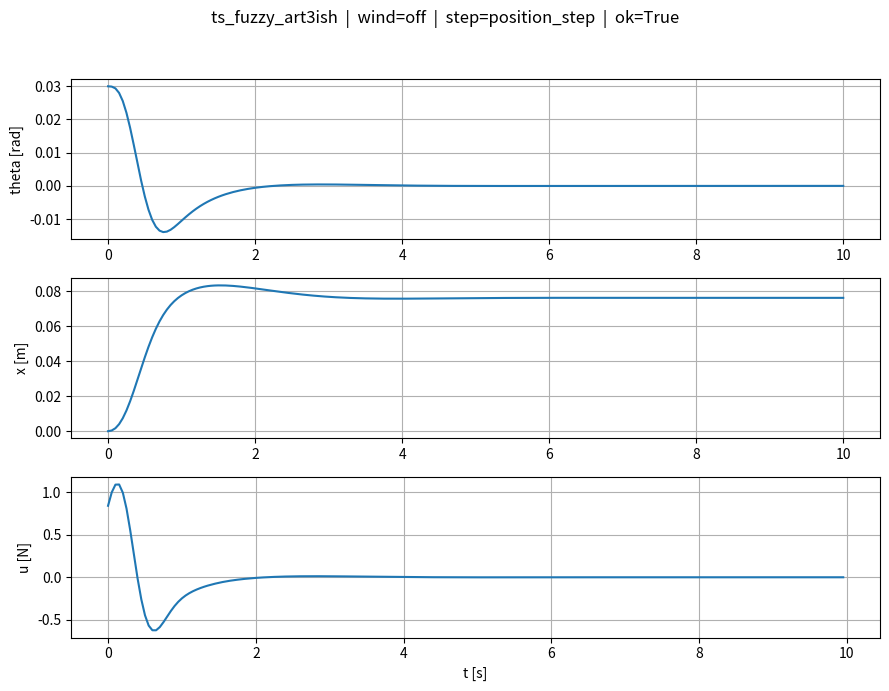

The matplotlib source for this figure:
# controllers/ts_fuzzy_art3ish.py
# --------------------------------------------------------
# TS-fuzzy (16 reguł, 4 premise) + LQR (art3-ish) + AUTOPICK
# + animacja + metryki
# --------------------------------------------------------

from __future__ import annotations
import os
from dataclasses import dataclass
from typing import Optional, Callable, Sequence, Tuple

import numpy as np
import matplotlib.pyplot as plt
from matplotlib.animation import FuncAnimation
from scipy.linalg import solve_continuous_are   # <-- LQR "normalnie"

# =========================
# Parametry fizyczne i sym
# =========================
PLANT = {"M": 2.4, "m": 0.23, "l": 0.36, "g": 9.81}
SIM = {
    "T": 10.0,
    "dt": 0.05,
    "x0": np.array([0.03, 0.0, 0.0, 0.0]),        # [theta, theta_dot, x, x_dot]
    "x_ref": np.array([0.0, 0.0, 0.10, 0.0]),      # chcemy przestawić wózek na 0.10 m
    "u_sat": 100.0,
}
EPS = 1e-12

# =========================
# Zakłócenie (wiatr)
# =========================
class Wind:
    def __init__(self, t_end: float, seed=23341, Ts=0.02, power=2e-3, smooth=7):
        rng = np.random.default_rng(seed)
        self.tgrid = np.arange(0.0, t_end + Ts, Ts)
        sigma = np.sqrt(power / Ts)
        w = rng.normal(0.0, sigma, size=self.tgrid.shape)
        if smooth and smooth > 1:
            ker = np.ones(smooth) / smooth
            self.Fw = np.convolve(w, ker, mode="same")
        else:
            self.Fw = w

    def __call__(self, t: float) -> float:
        return float(np.interp(t, self.tgrid, self.Fw))

# =========================
# Dynamika + RK4
# =========================
def f_nonlinear(x: np.ndarray, u: float, pars: dict, Fw: float = 0.0) -> np.ndarray:
    th, thd, pos, posd = x
    M, m, l, g = pars["M"], pars["m"], pars["l"], pars["g"]
    s, c = np.sin(th), np.cos(th)

    denom_x  = (M + m) - m * c * c
    denom_th = (m * l * c * c) - (M + m) * l

    thdd = (u * c - (M + m) * g * s + m * l * (c * s) * (thd ** 2) - (M / m) * Fw * c) / denom_th
    xdd  = (u + m * l * s * (thd ** 2) - m * g * c * s + Fw * (s * s)) / denom_x
    return np.array([thd, thdd, posd, xdd], dtype=float)

def rk4_step_wind(
    x: np.ndarray,
    u: float,
    pars: dict,
    dt: float,
    t: float,
    wind: Optional[Callable[[float], float]] = None,
) -> np.ndarray:
    F1 = wind(t) if wind else 0.0
    k1 = f_nonlinear(x, u, pars, F1)
    F2 = wind(t + 0.5 * dt) if wind else 0.0
    k2 = f_nonlinear(x + 0.5 * dt * k1, u, pars, F2)
    F3 = wind(t + 0.5 * dt) if wind else 0.0
    k3 = f_nonlinear(x + 0.5 * dt * k2, u, pars, F3)
    F4 = wind(t + dt) if wind else 0.0
    k4 = f_nonlinear(x + dt * k3, u, pars, F4)
    return x + (dt / 6.0) * (k1 + 2*k2 + 2*k3 + k4)

# =========================
# LQR "normalnie" (jak pisałeś)
# =========================
def linearize_upright(M: float, m: float, l: float, g: float) -> tuple[np.ndarray, np.ndarray]:
    """
    Linearizacja wokół theta = 0, stan: [th, thd, x, xd]
    """
    A = np.array([
        [0.0,                 1.0, 0.0, 0.0],
        [(M + m)*g/(M*l),     0.0, 0.0, 0.0],
        [0.0,                 0.0, 0.0, 1.0],
        [-m*g/M,              0.0, 0.0, 0.0]
    ], dtype=float)

    B = np.array([
        [0.0],
        [-1.0/(M*l)],
        [0.0],
        [1.0/M]
    ], dtype=float)

    return A, B

def lqr_from_plant(plant: dict) -> np.ndarray:
    """
    Dokładnie ten styl:
        Q = diag([...])
        R = [[...]]
        A,B = linearize_upright(...)
        P = solve_continuous_are(...)
        K = R^-1 B^T P
    """
    A, B = linearize_upright(plant["M"], plant["m"], plant["l"], plant["g"])
    # Twoje wartości:
    Q = np.diag([1.0, 1.0, 500.0, 250.0])
    R = np.array([[1.0]], dtype=float)
    P = solve_continuous_are(A, B, Q, R)
    K = np.linalg.solve(R, B.T @ P).ravel()    # shape (4,)
    return K

# =========================
# TS-fuzzy 16 reguł (4 premise) – teraz z pełnym wektorem
# =========================
def tri_mf(x: float, a: float, b: float, c: float) -> float:
    if x <= a or x >= c:
        return 0.0
    if x == b:
        return 1.0
    if x < b:
        return (x - a) / (b - a + 1e-12)
    return (c - x) / (c - b + 1e-12)

@dataclass
class TSParams16:
    th_small: Sequence[float]
    thd_small: Sequence[float]
    x_small: Sequence[float]
    xd_small: Sequence[float]
    F_rules: np.ndarray         # (16,4) -> [theta, theta_dot, x, x_dot]
    u_sat: float
    sign: int
    flip_u: bool
    gain_scale: float

def starter_ts_params16(u_sat: float) -> TSParams16:
    # zbiory rozmyte (szerokie)
    th_small  = (-0.20, 0.0, 0.20)
    thd_small = (-1.5, 0.0, 1.5)
    x_small   = (-0.4, 0.0, 0.4)
    xd_small  = (-0.8, 0.0, 0.8)

    # 16 reguł: im więcej "L" w premise, tym większe wzmocnienie
    # TERAZ: sterujemy też x i x_dot, żeby fuzzy "coś robił"
    F_rules = np.zeros((16, 4), dtype=float)
    base_th   = 70.0
    base_thd  = 12.0
    base_x    = 10.0
    base_xd   = 3.0
    for idx in range(16):
        bits = [(idx >> b) & 1 for b in (3, 2, 1, 0)]  # th, thd, x, xd
        largeness = sum(bits)
        F_rules[idx, 0] = base_th   + 35.0 * largeness   # theta
        F_rules[idx, 1] = base_thd  +  6.0 * largeness   # theta_dot
        F_rules[idx, 2] = base_x    +  4.0 * largeness   # x
        F_rules[idx, 3] = base_xd   +  1.5 * largeness   # x_dot

    return TSParams16(
        th_small=th_small,
        thd_small=thd_small,
        x_small=x_small,
        xd_small=xd_small,
        F_rules=F_rules,
        u_sat=u_sat,
        sign=+1,          # w tym układzie lepiej = +1, bo LQR ma ten sam kierunek
        flip_u=False,
        gain_scale=0.45,  # fuzzy realnie wchodzi
    )

def ts_weights16(th: float, thd: float, x: float, xd: float, p: TSParams16) -> np.ndarray:
    ms_th   = tri_mf(th,  *p.th_small);  ml_th  = 1.0 - ms_th
    ms_thd  = tri_mf(thd, *p.thd_small); ml_thd = 1.0 - ms_thd
    ms_x    = tri_mf(x,   *p.x_small);   ml_x   = 1.0 - ms_x
    ms_xd   = tri_mf(xd,  *p.xd_small);  ml_xd  = 1.0 - ms_xd

    w = np.zeros(16, dtype=float)
    idx = 0
    for a in (ms_th, ml_th):
        for b in (ms_thd, ml_thd):
            for c in (ms_x, ml_x):
                for d in (ms_xd, ml_xd):
                    w[idx] = a * b * c * d
                    idx += 1
    return w / (np.sum(w) + EPS)

class TSFuzzyArt3Controller:
    def __init__(self,
                 pars: dict,
                 ts_params: TSParams16,
                 K_lqr: np.ndarray,
                 dt: float,
                 du_max: float = 800.0,
                 ramp_T: float = 2.0):
        self.pars = pars
        self.p = ts_params
        self.K = K_lqr.reshape(1, 4)
        self.dt = dt
        self.du_max = du_max
        self.ramp_T = ramp_T
        self.u_prev = 0.0

    def _u_ts(self, th: float, thd: float, x: float, xd: float) -> float:
        mu = ts_weights16(th, thd, x, xd, self.p)
        z = np.array([th, thd, x, xd], dtype=float)
        u_rules = - self.p.sign * (self.p.F_rules @ z)
        u = float(mu @ u_rules) * self.p.gain_scale
        if self.p.flip_u:
            u = -u
        return u

    def step(self, t: float, state: np.ndarray, ref_state: np.ndarray) -> float:
        th, thd, x, xd = state
        # LQR na pełnym stanie, ale z referencją na x
        target = np.array([0.0, 0.0, ref_state[2], 0.0], dtype=float)
        err = state - target
        u_lqr = float(- self.K @ err)

        # fuzzy na [theta, theta_dot, x, x_dot]
        u_ts = self._u_ts(th, thd, x, xd)

        u = u_lqr + u_ts

        # miękki rozruch
        alpha = min(1.0, t / self.ramp_T)
        u *= (0.25 + 0.75 * alpha)

        # ograniczenie du/dt
        du = np.clip(u - self.u_prev, -self.du_max * self.dt, self.du_max * self.dt)
        u_limited = self.u_prev + du

        # saturacja
        self.u_prev = float(np.clip(u_limited, -self.p.u_sat, self.p.u_sat))
        return self.u_prev

# =========================
# Symulacja + metryki
# =========================
def mse(y, yref): return float(np.mean((np.asarray(y) - np.asarray(yref))**2))
def mae(y, yref): return float(np.mean(np.abs(np.asarray(y) - np.asarray(yref))))

def evaluate_run(X: np.ndarray, U: np.ndarray, x_ref: float) -> float:
    th = X[:, 0]; x = X[:, 2]
    th_ref = np.zeros_like(th); xr = np.ones_like(x) * x_ref
    u_rms = float(np.sqrt(np.mean(U**2))) if len(U) else 0.0
    return 4.0*mse(th, th_ref) + 1.5*mse(x, xr) + 0.01*u_rms

def simulate(pars: dict,
             controller: TSFuzzyArt3Controller,
             x0: np.ndarray,
             x_ref: np.ndarray,
             T: float,
             dt: float,
             wind: Optional[Callable[[float], float]] = None,
             early_stop: Optional[Tuple[float, float]] = None) -> tuple[np.ndarray, np.ndarray, bool]:
    steps = int(np.round(T / dt))
    x = np.asarray(x0, float).copy()
    traj = [x.copy()]
    forces = []
    t = 0.0
    ok = True
    for _ in range(steps):
        u = controller.step(t, x, x_ref)
        forces.append(u)
        x = rk4_step_wind(x, u, pars, dt, t, wind)
        traj.append(x.copy())
        t += dt
        if early_stop is not None:
            th_th, x_th = early_stop
            if abs(x[0]) > th_th or abs(x[2]) > x_th:
                ok = False
                break
    return np.vstack(traj), np.asarray(forces), ok

# =========================
# Autopick (znak + skala) – teraz korzysta z nowego LQR
# =========================
def autopick_variant(pars: dict, base: TSParams16, dt: float, K_lqr: np.ndarray) -> TSParams16:
    best_p = None
    best_s = np.inf
    for sgn in (+1, -1):
        for sc in (0.35, 0.45, 0.65):
            cand = TSParams16(
                th_small=base.th_small,
                thd_small=base.thd_small,
                x_small=base.x_small,
                xd_small=base.xd_small,
                F_rules=base.F_rules.copy(),
                u_sat=base.u_sat,
                sign=sgn,
                flip_u=False,
                gain_scale=sc,
            )
            ctrl = TSFuzzyArt3Controller(pars, cand, K_lqr, dt, du_max=1000.0, ramp_T=1.5)
            Xs, Us, ok = simulate(
                pars,
                ctrl,
                SIM["x0"],
                SIM["x_ref"],
                T=3.0,
                dt=dt,
                wind=None,
                early_stop=(2.8, 4.0),
            )
            if not ok:
                continue
            score = evaluate_run(Xs, Us, SIM["x_ref"][2])
            if score < best_s:
                best_s = score
                best_p = cand
    return best_p if best_p is not None else base

# =========================
# Wykresy + animacja
# =========================
def plot_result(t: np.ndarray, X: np.ndarray, U: np.ndarray, title: str):
    fig = plt.figure(figsize=(9,7))
    fig.suptitle(title, fontsize=12, y=0.98)
    ax1 = fig.add_subplot(3,1,1); ax1.plot(t, X[:,0]); ax1.grid(True); ax1.set_ylabel('theta [rad]')
    ax2 = fig.add_subplot(3,1,2); ax2.plot(t, X[:,2]); ax2.grid(True); ax2.set_ylabel('x [m]')
    tf = t[:-1] if len(U) == (len(t)-1) else np.linspace(0.0, t[-1], len(U))
    ax3 = fig.add_subplot(3,1,3); ax3.plot(tf, U); ax3.grid(True); ax3.set_ylabel('u [N]'); ax3.set_xlabel('t [s]')
    plt.tight_layout(rect=[0,0,1,0.95]); plt.show()

def animate_cartpole(t: np.ndarray, X: np.ndarray, params: Optional[dict] = None, speed: float = 1.0):
    th = X[:, 0]; x = X[:, 2]
    p = params or {}; l = p.get("l", 0.36)
    cart_w, cart_h = 0.35, 0.18; wheel_r = 0.05
    pole_len = l * 1.5; pad = 0.8

    fig, ax = plt.subplots(figsize=(9, 3.6))
    ax.grid(True, alpha=0.3); ax.set_title("Cart–Pole  (TS-fuzzy + LQR)")
    xmin, xmax = float(np.min(x) - pad), float(np.max(x) + pad)
    ax.set_xlim(xmin, xmax); ax.set_ylim(-(wheel_r + 0.25), pole_len + 0.45)
    ax.plot([xmin, xmax], [0, 0], color='k', lw=1, alpha=0.6)

    cart = plt.Rectangle((x[0]-cart_w/2, wheel_r), cart_w, cart_h, ec='k', fc='#e6f3ff', lw=1.5)
    wheel1 = plt.Circle((x[0]-cart_w/3, wheel_r), wheel_r, ec='k', fc='#333333')
    wheel2 = plt.Circle((x[0]+cart_w/3, wheel_r), wheel_r, ec='k', fc='#333333')
    ax.add_patch(cart); ax.add_patch(wheel1); ax.add_patch(wheel2)
    pole_line, = ax.plot([], [], lw=3, solid_capstyle='round', alpha=0.9)
    trail_line, = ax.plot([], [], lw=1, alpha=0.4)

    def pole_end(i):
        cx = x[i]; cy = wheel_r + cart_h
        px = cx + pole_len * np.sin(th[i]); py = cy + pole_len * np.cos(th[i])
        return cx, cy, px, py

    def update(i):
        cx, cy, px, py = pole_end(i)
        cart.set_x(cx - cart_w/2)
        wheel1.center = (cx - cart_w/3, wheel_r)
        wheel2.center = (cx + cart_w/3, wheel_r)
        pole_line.set_data([cx, px], [cy, py])
        j0 = max(0, i - 150)
        trail_line.set_data(x[j0:i+1], (wheel_r + 0.01) * np.ones(i + 1 - j0))
        ax.set_xlim(cx - pad, cx + pad)
        return cart, wheel1, wheel2, pole_line, trail_line

    interval_ms = max(10, int(1000 * (t[1] - t[0]) / max(speed, 1e-6)))
    ani = FuncAnimation(fig, update, frames=len(t), interval=interval_ms, blit=False)
    setattr(fig, "_cartpole_ani", ani)
    plt.show()

def print_metrics(X: np.ndarray, U: np.ndarray, x_ref: float):
    t_len = len(X)
    th_ref_tr = np.zeros(t_len)
    x_ref_tr  = np.ones(t_len) * x_ref
    metrics = {
        "mse_theta": mse(X[:,0], th_ref_tr),
        "mae_theta": mae(X[:,0], th_ref_tr),
        "mse_x":     mse(X[:,2], x_ref_tr),
        "mae_x":     mae(X[:,2], x_ref_tr),
        "u_rms":     float(np.sqrt(np.mean(U**2))) if len(U) else 0.0
    }
    print(f"MSE(theta)={metrics['mse_theta']:.6f}  MAE(theta)={metrics['mae_theta']:.6f}  "
          f"MSE(x)={metrics['mse_x']:.6f}  MAE(x)={metrics['mae_x']:.6f}  u_rms={metrics['u_rms']:.4f}")

# =========================
# Main
# =========================
if __name__ == "__main__":
    plant = PLANT
    dt, T = SIM["dt"], SIM["T"]
    x0, x_ref = SIM["x0"], SIM["x_ref"]

    # wiatr: wyłączony na start
    wind = None
    # wind = Wind(T, seed=23341, Ts=0.02, power=2e-3, smooth=7)

    K_lqr = lqr_from_plant(plant)
    print("LQR K (from CARE):", K_lqr)

    base_ts  = starter_ts_params16(u_sat=SIM["u_sat"])
    picked_ts = autopick_variant(plant, base_ts, dt, K_lqr)

    print("Użyty wariant TS:",
          f"sign={picked_ts.sign}, gain_scale={picked_ts.gain_scale:.2f}, flip_u={picked_ts.flip_u}")

    ctrl = TSFuzzyArt3Controller(plant, picked_ts, K_lqr, dt, du_max=1000.0, ramp_T=2.0)

    X, U, ok = simulate(plant, ctrl, x0, x_ref, T, dt,
                        wind=wind, early_stop=None)

    t = np.arange(0.0, T + dt, dt)
    if len(X) != len(t):
        t = np.linspace(0.0, T, len(X))

    title = f"ts_fuzzy_art3ish  |  wind={'on' if wind else 'off'}  |  step=position_step  |  ok={ok}"
    plot_result(t, X, U, title)
    print_metrics(X, U, x_ref[2])

    if os.environ.get("ANIMATE", "0") == "1":
        animate_cartpole(t, X, params=plant)
